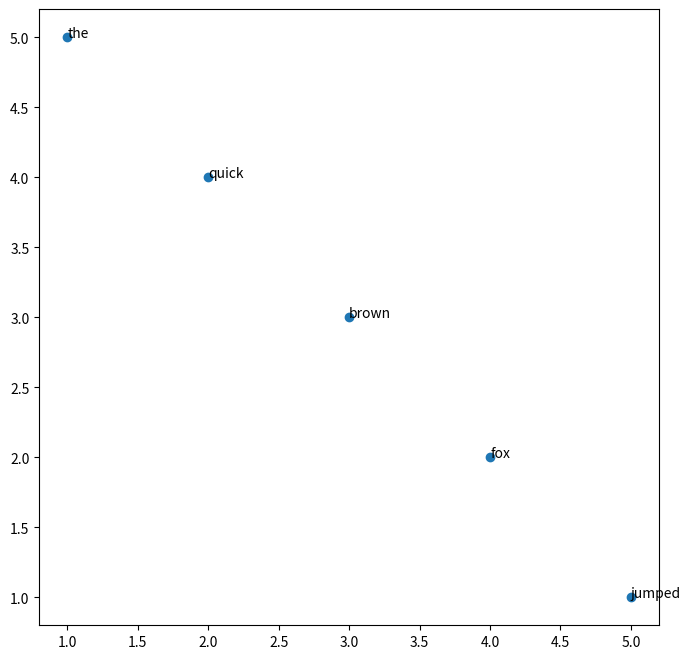

Write the Python code that produced this figure.
import matplotlib.pyplot as plt              

fig, ax = plt.subplots(figsize=(8, 8))     # make the plot nice and big

x = [1,2,3,4,5]
y = [5,4,3,2,1]
labels = ['the', 'quick','brown','fox','jumped']

ax.scatter(x, y)

for i, txt in enumerate(labels):
    ax.annotate(txt, (x[i], y[i]))

plt.show()
